4-way image classification set "RenalVision" from GitHub (anaswaraku/RenalVision); label vocabulary: cyst, normal, stone, tumor.

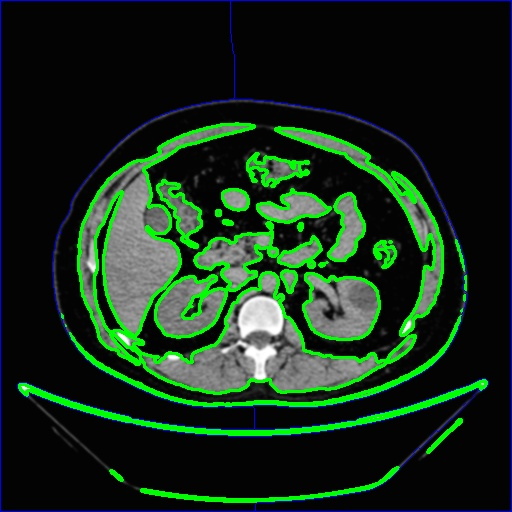
Label: cyst

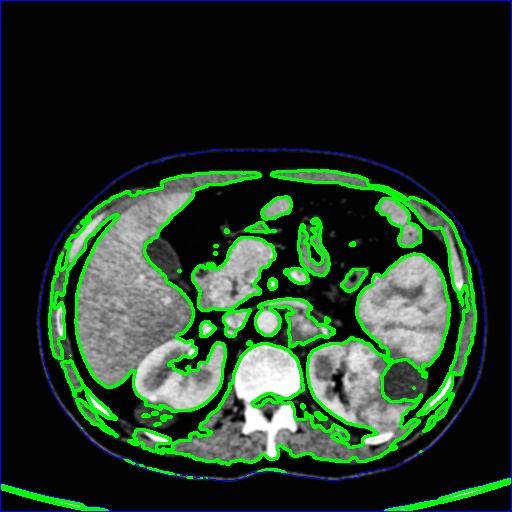
Label: tumor

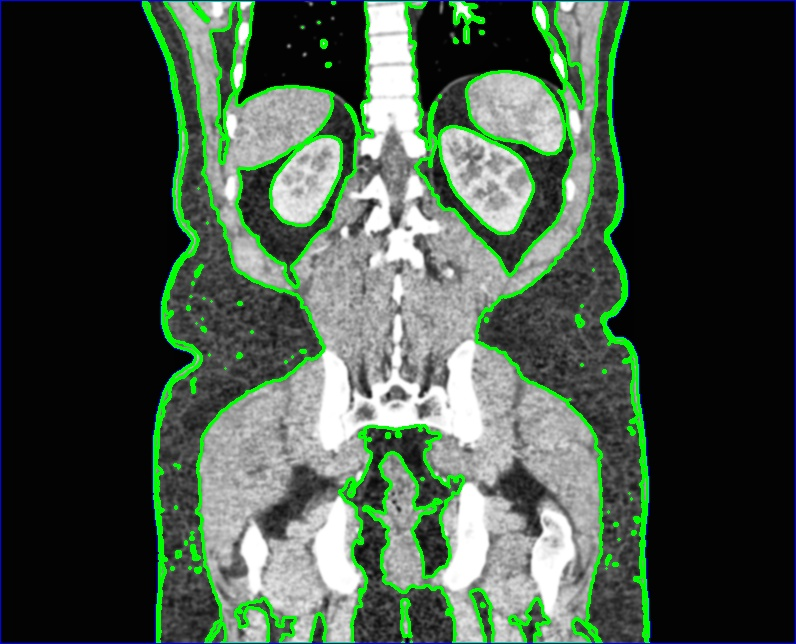
Label: normal

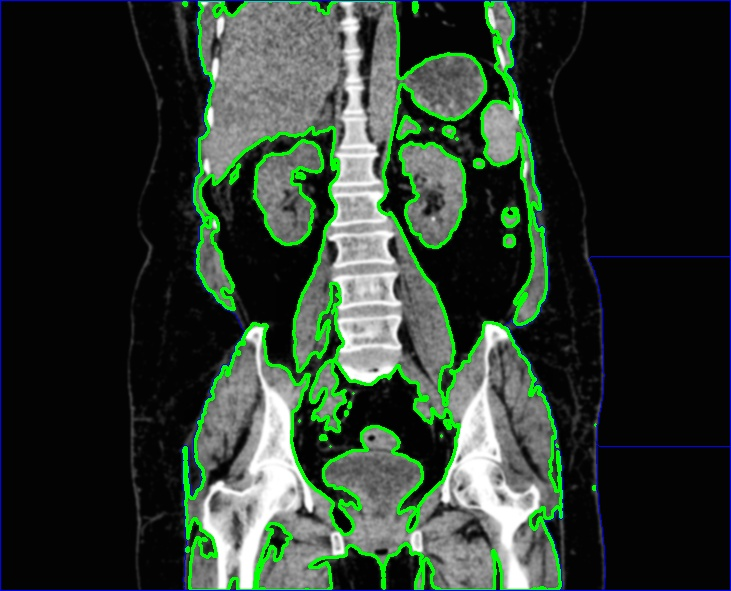
Label: stone

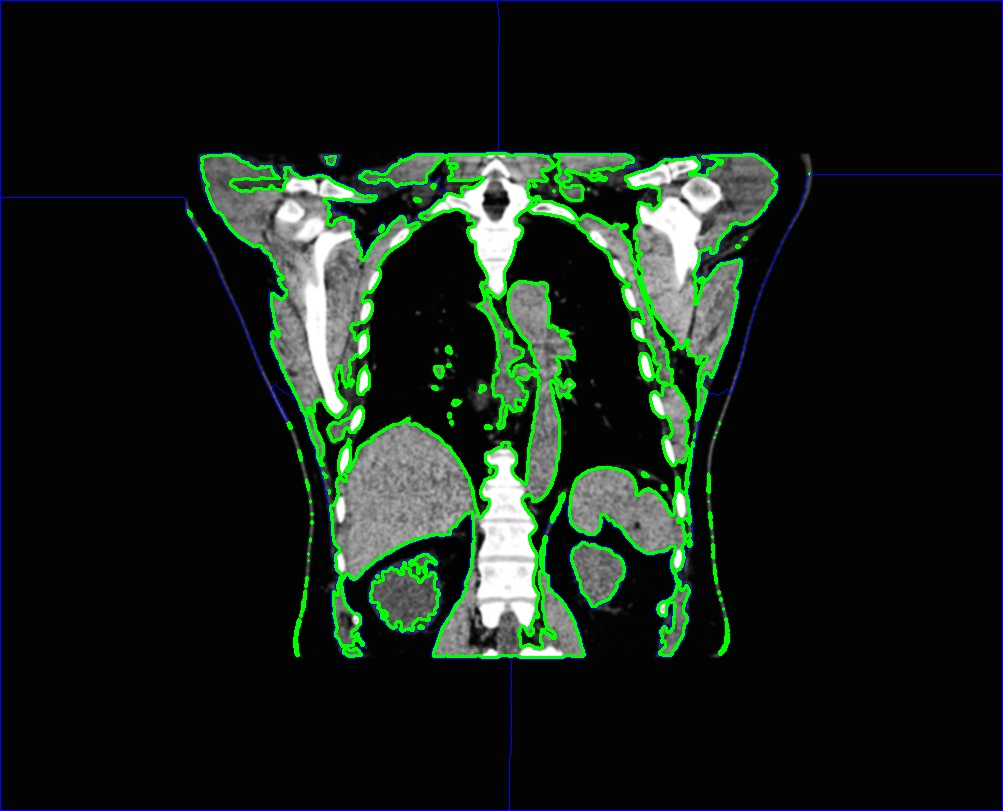
Label: cyst

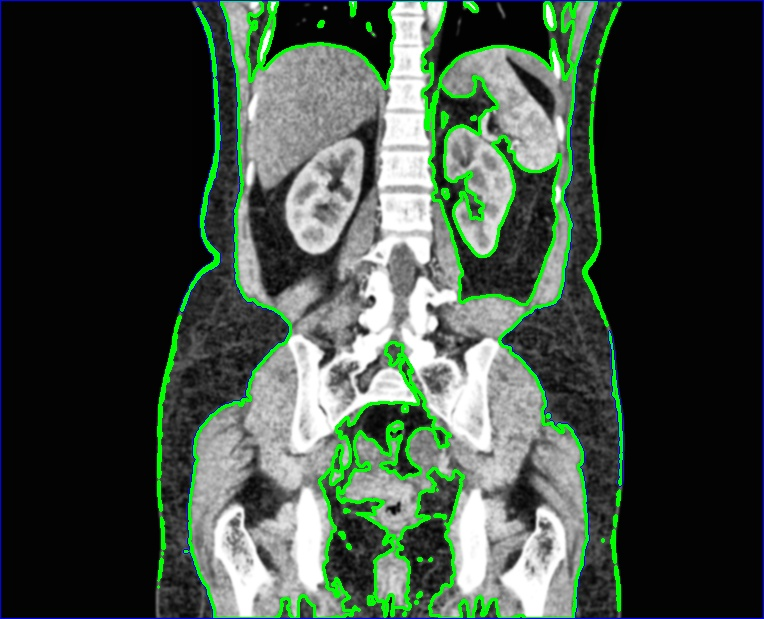
Label: normal
